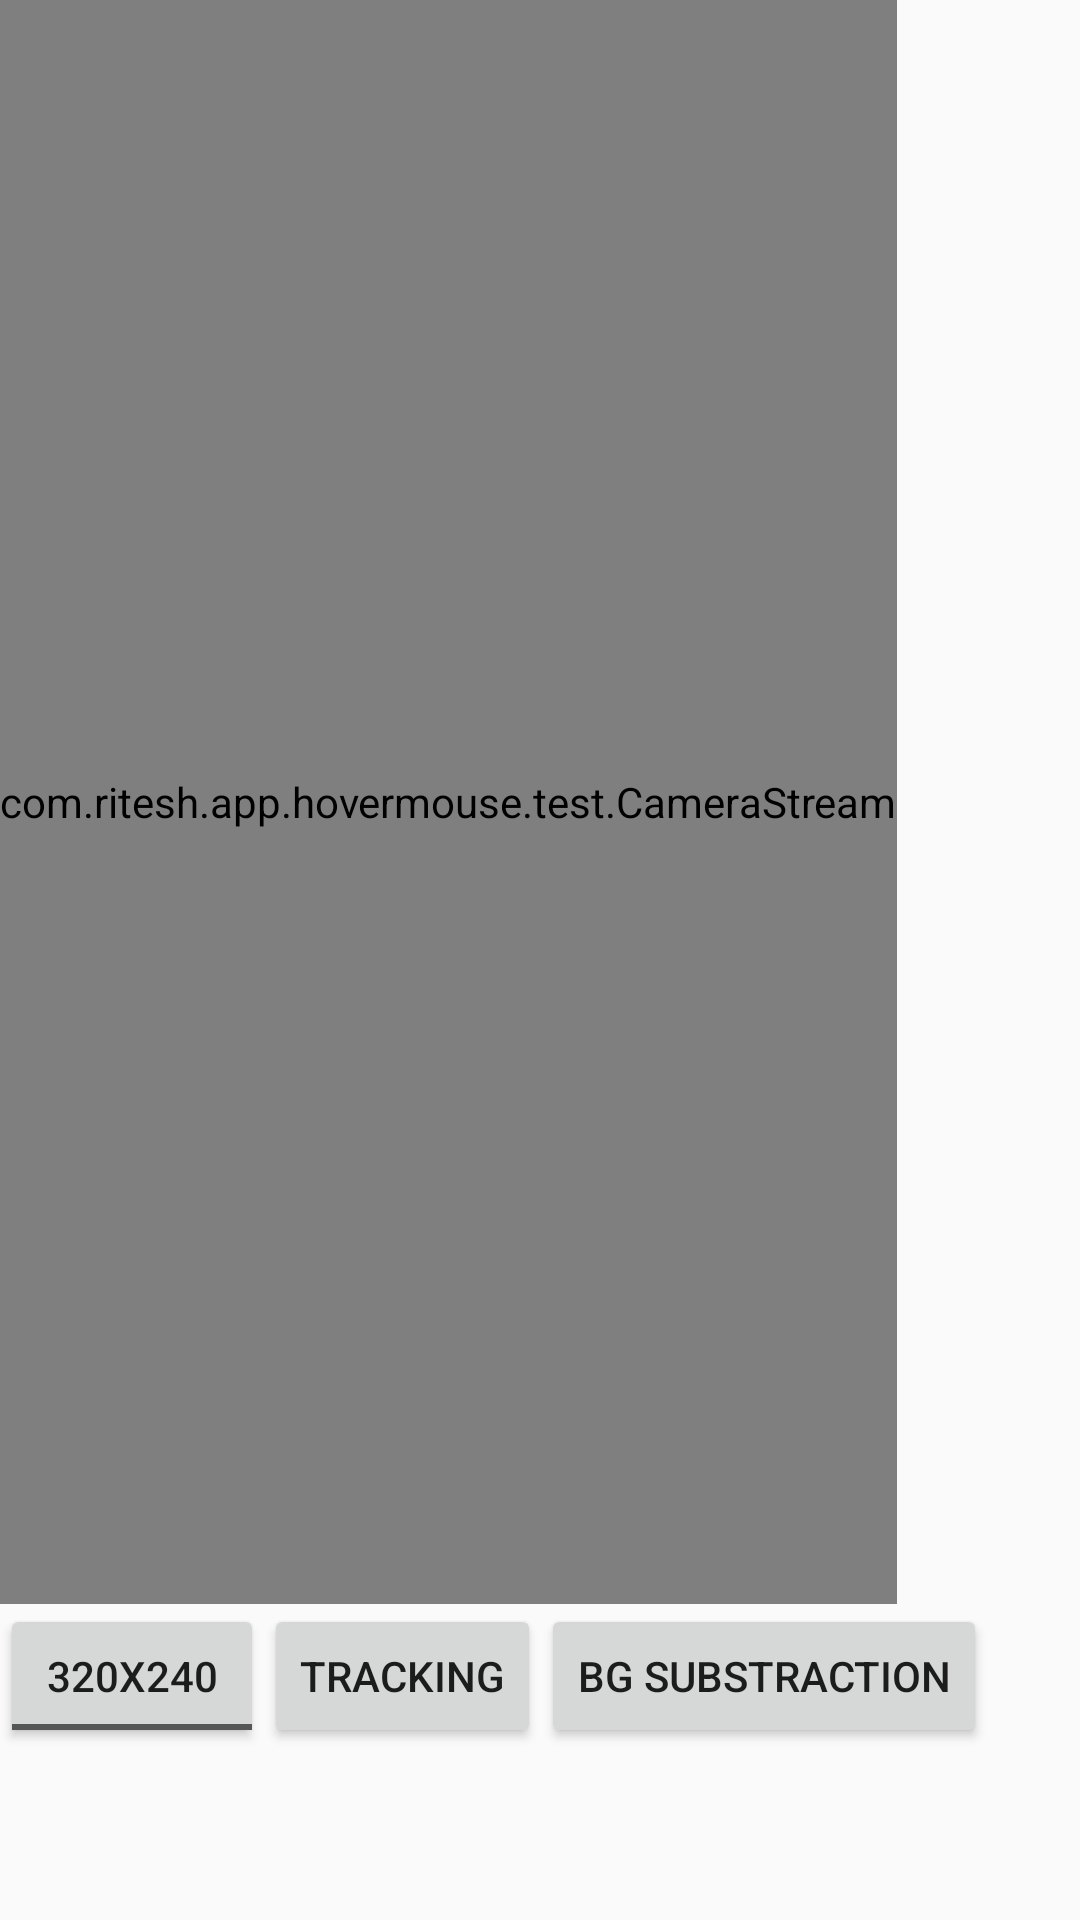

Android layout source for this screen:
<!-- AndroidManifest.xml: application theme AppTheme -->
<!-- res/layout/activity_main.xml -->
<LinearLayout xmlns:android="http://schemas.android.com/apk/res/android"
    xmlns:tools="http://schemas.android.com/tools"
    android:id="@+id/gui_root"
    android:layout_width="fill_parent"
    android:layout_height="fill_parent"
    android:layout_gravity="top"
    android:orientation="vertical" >

    <com.ritesh.app.hovermouse.test.CameraStream
        android:id="@+id/cameraStream"
        android:layout_width="wrap_content" 
        android:layout_height="wrap_content" 
        android:layout_weight=".90" 
        />

  <LinearLayout android:orientation="horizontal" 
      android:layout_width="fill_parent" 
      android:layout_height="wrap_content" 
      android:layout_weight=".10" >

  <ToggleButton 
    android:id="@+id/toggleResolution"
    android:layout_width="wrap_content"
    android:layout_height="wrap_content"
    android:textOff="320x240"
    android:textOn="176x144"
    android:onClick="changeResolution"/>
    
    <Button
     android:id="@+id/trackingBtn"
     android:layout_height="wrap_content"
     android:layout_width="wrap_content"
     android:text="Tracking"
     android:onClick="selfDestruct"
     />
    <Button
     android:id="@+id/bgsubBtn"
     android:layout_height="wrap_content"
     android:layout_width="wrap_content"
     android:text="Bg substraction"
     android:onClick="selfDestruct"
     />
    
  </LinearLayout>

</LinearLayout>
<!-- resources referenced by this layout -->
<resources>
  <style name="AppTheme" parent="AppBaseTheme">
          
      </style>
  <style name="AppBaseTheme" parent="Theme.AppCompat.Light.NoActionBar">
          
      </style>
</resources>
